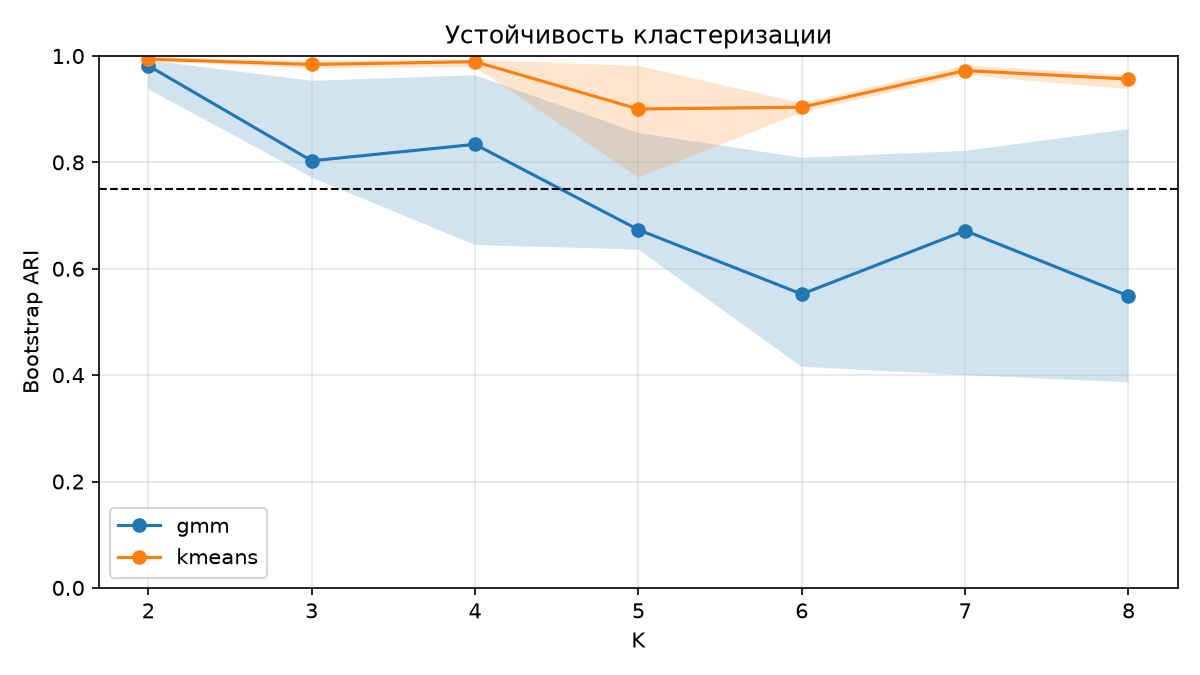

The file beside this chart, header and first rows:
iteration, ari, min_cluster_share, n_samples, algorithm, k
0, 0.995, 0.2046, 8653, kmeans, 2
1, 0.9925, 0.2074, 8653, kmeans, 2
2, 0.9916, 0.2075, 8653, kmeans, 2
3, 0.9945, 0.2069, 8653, kmeans, 2
4, 0.9996, 0.2056, 8653, kmeans, 2
5, 0.9996, 0.2058, 8653, kmeans, 2
6, 0.9987, 0.2056, 8653, kmeans, 2
7, 0.9807, 0.2014, 8653, kmeans, 2
8, 0.992, 0.2075, 8653, kmeans, 2
9, 0.9879, 0.2082, 8653, kmeans, 2
10, 0.9904, 0.2075, 8653, kmeans, 2
11, 0.9958, 0.2066, 8653, kmeans, 2
12, 0.9996, 0.2058, 8653, kmeans, 2
13, 0.9828, 0.2019, 8653, kmeans, 2
14, 0.9975, 0.2055, 8653, kmeans, 2
15, 0.9937, 0.2071, 8653, kmeans, 2
16, 0.9895, 0.2071, 8653, kmeans, 2
17, 0.9832, 0.202, 8653, kmeans, 2
18, 0.9895, 0.2073, 8653, kmeans, 2
19, 0.9941, 0.2044, 8653, kmeans, 2
20, 0.9954, 0.2067, 8653, kmeans, 2
21, 0.9941, 0.207, 8653, kmeans, 2
22, 0.9983, 0.2055, 8653, kmeans, 2
23, 0.9987, 0.2054, 8653, kmeans, 2
24, 0.9908, 0.2075, 8653, kmeans, 2
25, 0.9904, 0.2065, 8653, kmeans, 2
26, 0.9987, 0.2054, 8653, kmeans, 2
27, 0.9945, 0.2069, 8653, kmeans, 2
28, 0.9987, 0.2056, 8653, kmeans, 2
29, 0.9891, 0.2033, 8653, kmeans, 2
0, 0.9504, 0.1236, 8653, kmeans, 3
1, 0.9769, 0.1206, 8653, kmeans, 3
2, 0.9968, 0.1186, 8653, kmeans, 3
3, 0.9767, 0.122, 8653, kmeans, 3
4, 0.9911, 0.1204, 8653, kmeans, 3
5, 0.9938, 0.1186, 8653, kmeans, 3
6, 0.992, 0.1207, 8653, kmeans, 3
7, 0.9597, 0.121, 8653, kmeans, 3
8, 0.9773, 0.1204, 8653, kmeans, 3
9, 0.9902, 0.1186, 8653, kmeans, 3
10, 0.9934, 0.1188, 8653, kmeans, 3
11, 0.9948, 0.1189, 8653, kmeans, 3
12, 0.981, 0.1238, 8653, kmeans, 3
13, 0.9556, 0.1165, 8653, kmeans, 3
14, 0.9833, 0.1222, 8653, kmeans, 3
15, 0.9866, 0.1189, 8653, kmeans, 3
16, 0.9832, 0.1219, 8653, kmeans, 3
17, 0.9565, 0.1226, 8653, kmeans, 3
18, 0.9876, 0.119, 8653, kmeans, 3
19, 0.9889, 0.118, 8653, kmeans, 3
20, 0.9878, 0.1221, 8653, kmeans, 3
21, 0.9835, 0.119, 8653, kmeans, 3
22, 0.9846, 0.1214, 8653, kmeans, 3
23, 0.9481, 0.1242, 8653, kmeans, 3
24, 0.9947, 0.1189, 8653, kmeans, 3
25, 0.979, 0.1168, 8653, kmeans, 3
26, 0.9816, 0.1224, 8653, kmeans, 3
27, 0.9847, 0.1183, 8653, kmeans, 3
28, 0.9919, 0.1205, 8653, kmeans, 3
29, 0.9562, 0.1226, 8653, kmeans, 3
... 360 more rows
